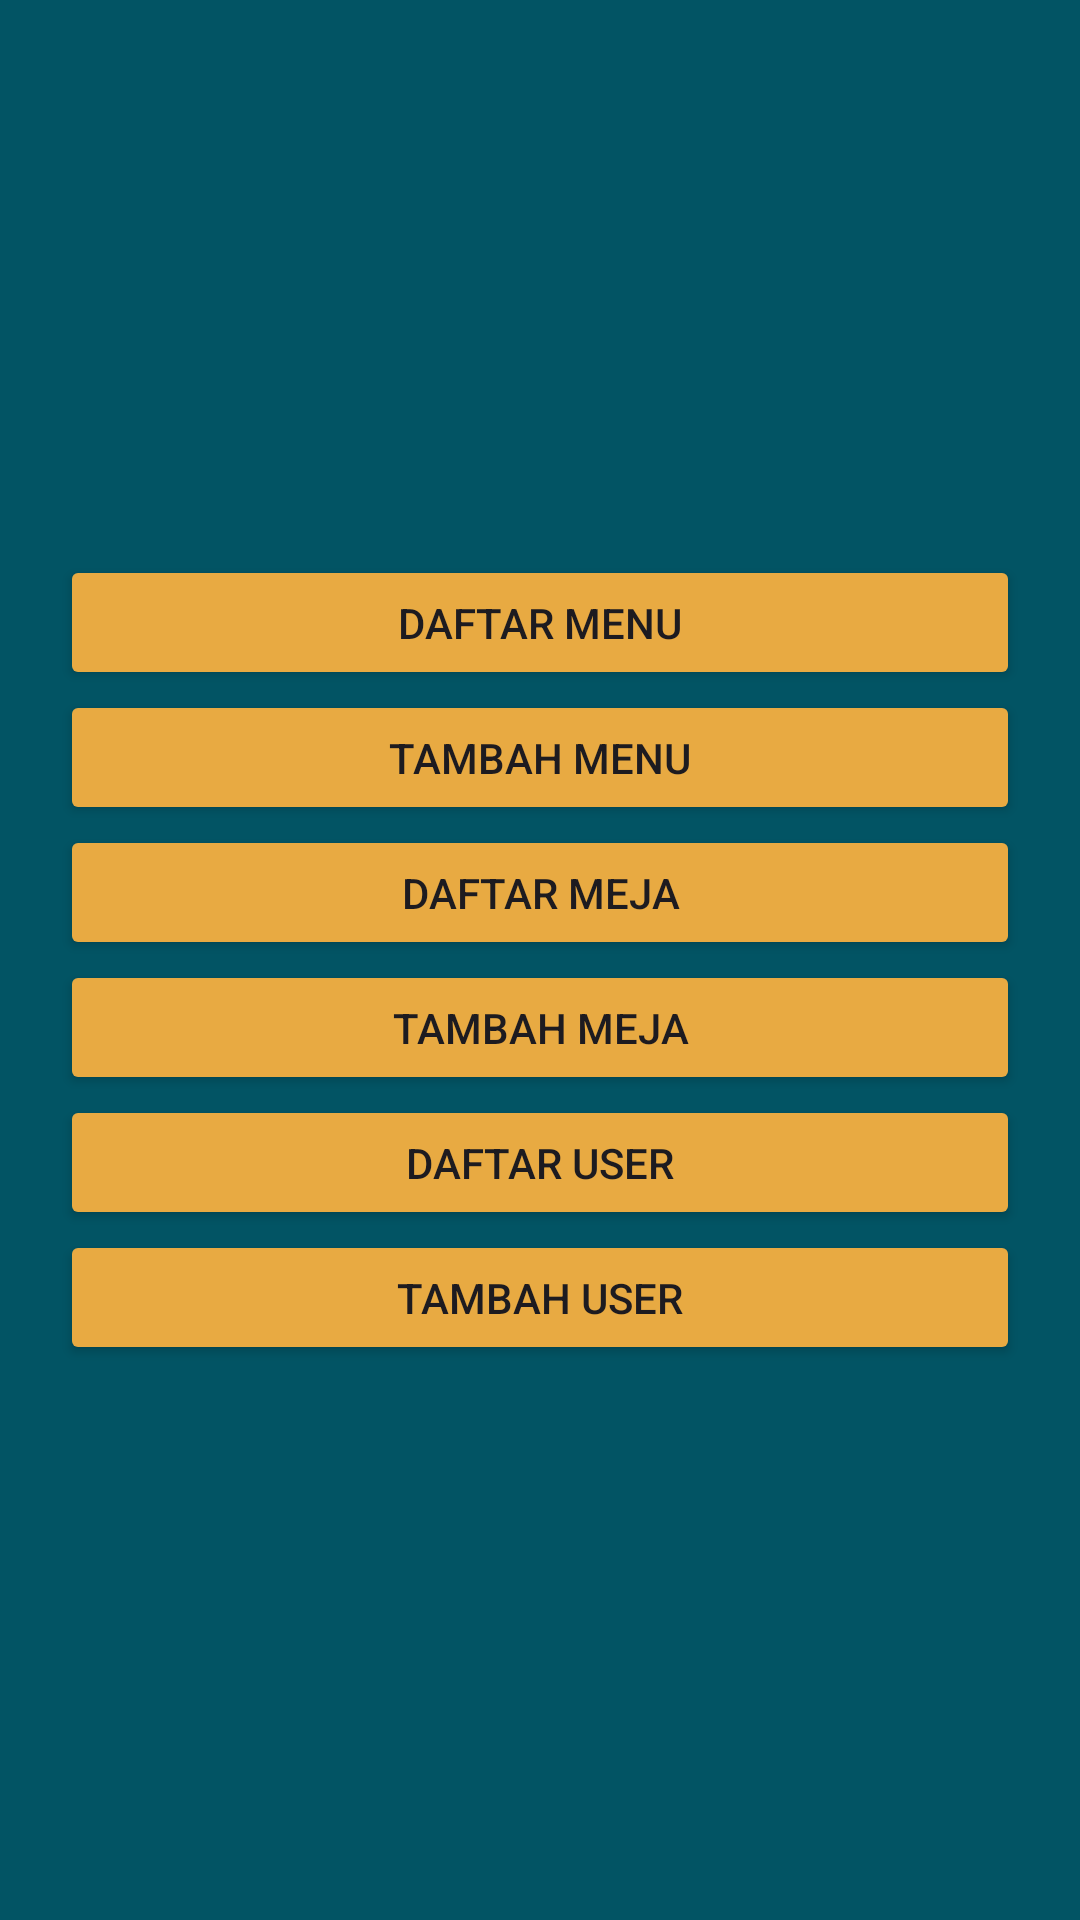

The Android layout XML behind this screen, and the referenced resources:
<!-- AndroidManifest.xml: application theme Theme.Ukl3 -->
<!-- res/layout/activity_admin_option.xml -->
<?xml version="1.0" encoding="utf-8"?>
<RelativeLayout xmlns:android="http://schemas.android.com/apk/res/android"
    xmlns:app="http://schemas.android.com/apk/res-auto"
    xmlns:tools="http://schemas.android.com/tools"
    android:layout_width="match_parent"
    android:background="@color/hijaujawir"
    android:layout_height="match_parent"
    tools:context=".adminOption">


    <LinearLayout
        android:layout_width="match_parent"
        android:layout_height="wrap_content"
        android:layout_margin="20dp"
        android:layout_centerInParent="true"
        android:orientation="vertical">

        <Button
            android:id="@+id/daftar_menu"
            android:layout_width="match_parent"
            android:layout_height="45dp"
            android:backgroundTint="#E8AA42"
            android:text="daftar menu">
        </Button>

        <Button
            android:id="@+id/tambah_menu"
            android:layout_width="match_parent"
            android:layout_height="45dp"
            android:backgroundTint="#E8AA42"
            android:text="tambah menu">
        </Button>

        <Button
            android:id="@+id/daftar_meja"
            android:layout_width="match_parent"
            android:backgroundTint="#E8AA42"
            android:layout_height="45dp"
            android:text="daftar meja">
        </Button>

        <Button
            android:id="@+id/tambah_meja"
            android:layout_width="match_parent"
            android:backgroundTint="#E8AA42"
            android:layout_height="45dp"
            android:text="tambah meja">
        </Button>


        <Button
            android:id="@+id/daftar_user"
            android:layout_width="match_parent"
            android:backgroundTint="#E8AA42"
            android:layout_height="45dp"
            android:text="daftar user">
        </Button>

        <Button
            android:id="@+id/tambah_user"
            android:layout_width="match_parent"
            android:layout_height="45dp"
            android:backgroundTint="#E8AA42"
            android:text="tambah user">
        </Button>

    </LinearLayout>

</RelativeLayout>
<!-- resources referenced by this layout -->
<resources>
  <color name="hijaujawir">#025464</color>
  <style name="Theme.Ukl3" parent="Base.Theme.Ukl3" />
  <style name="Base.Theme.Ukl3" parent="Theme.Material3.DayNight.NoActionBar">
          
  
           <item name="colorPrimary">@color/hijaujawir</item>
      </style>
</resources>
